Photos from the image-classification dataset "car orientation data" in the GitHub repository MiguelCan13/TAMU-HACK-2026. Its 2 classes are: left, right.

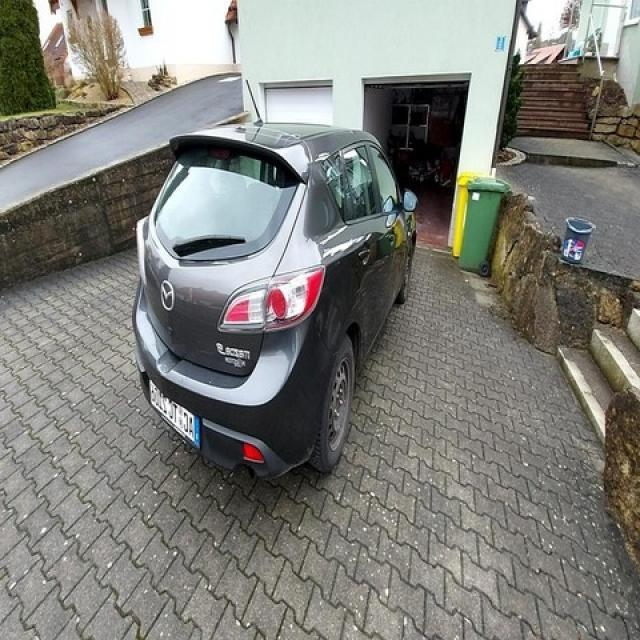
Label: right

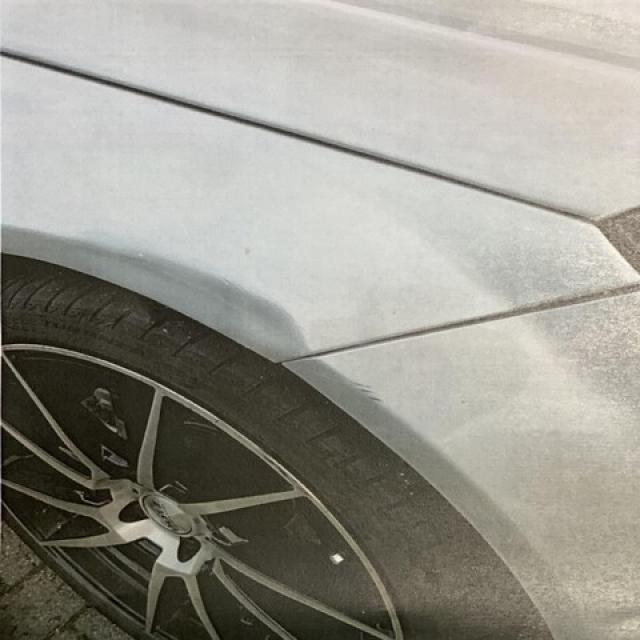
Label: right

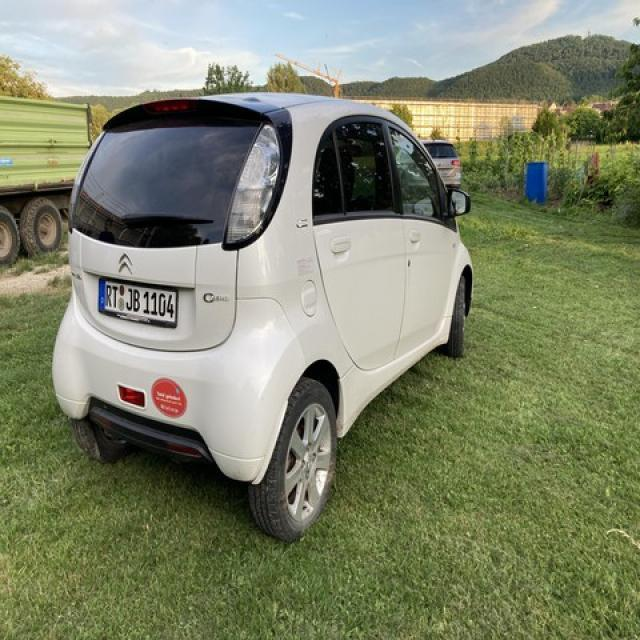
Label: right

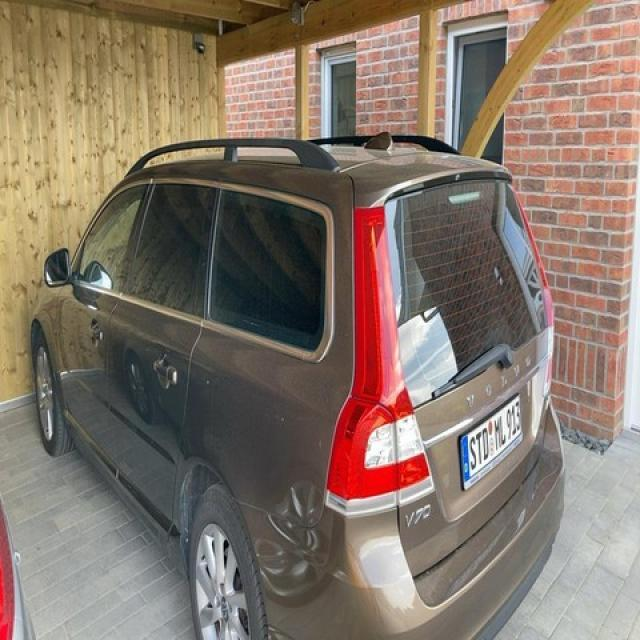
Label: left

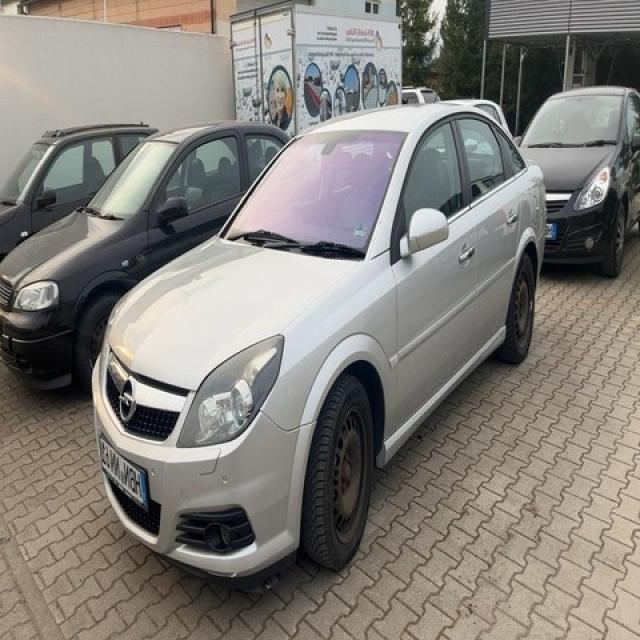
Label: left

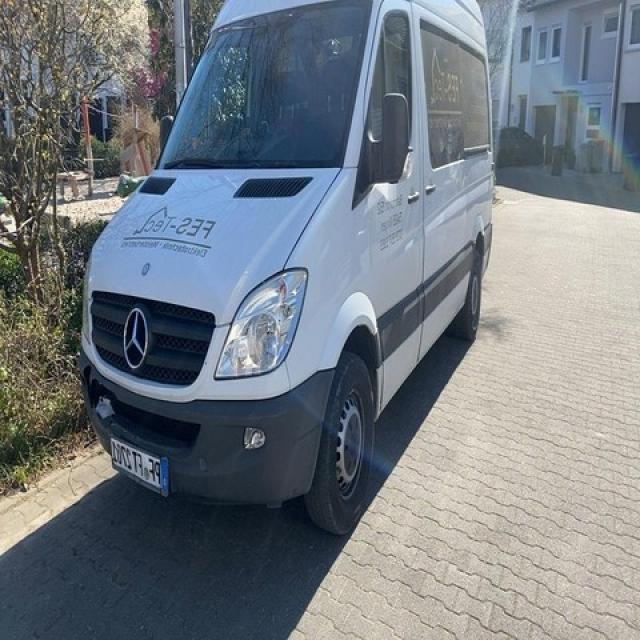
Label: left
